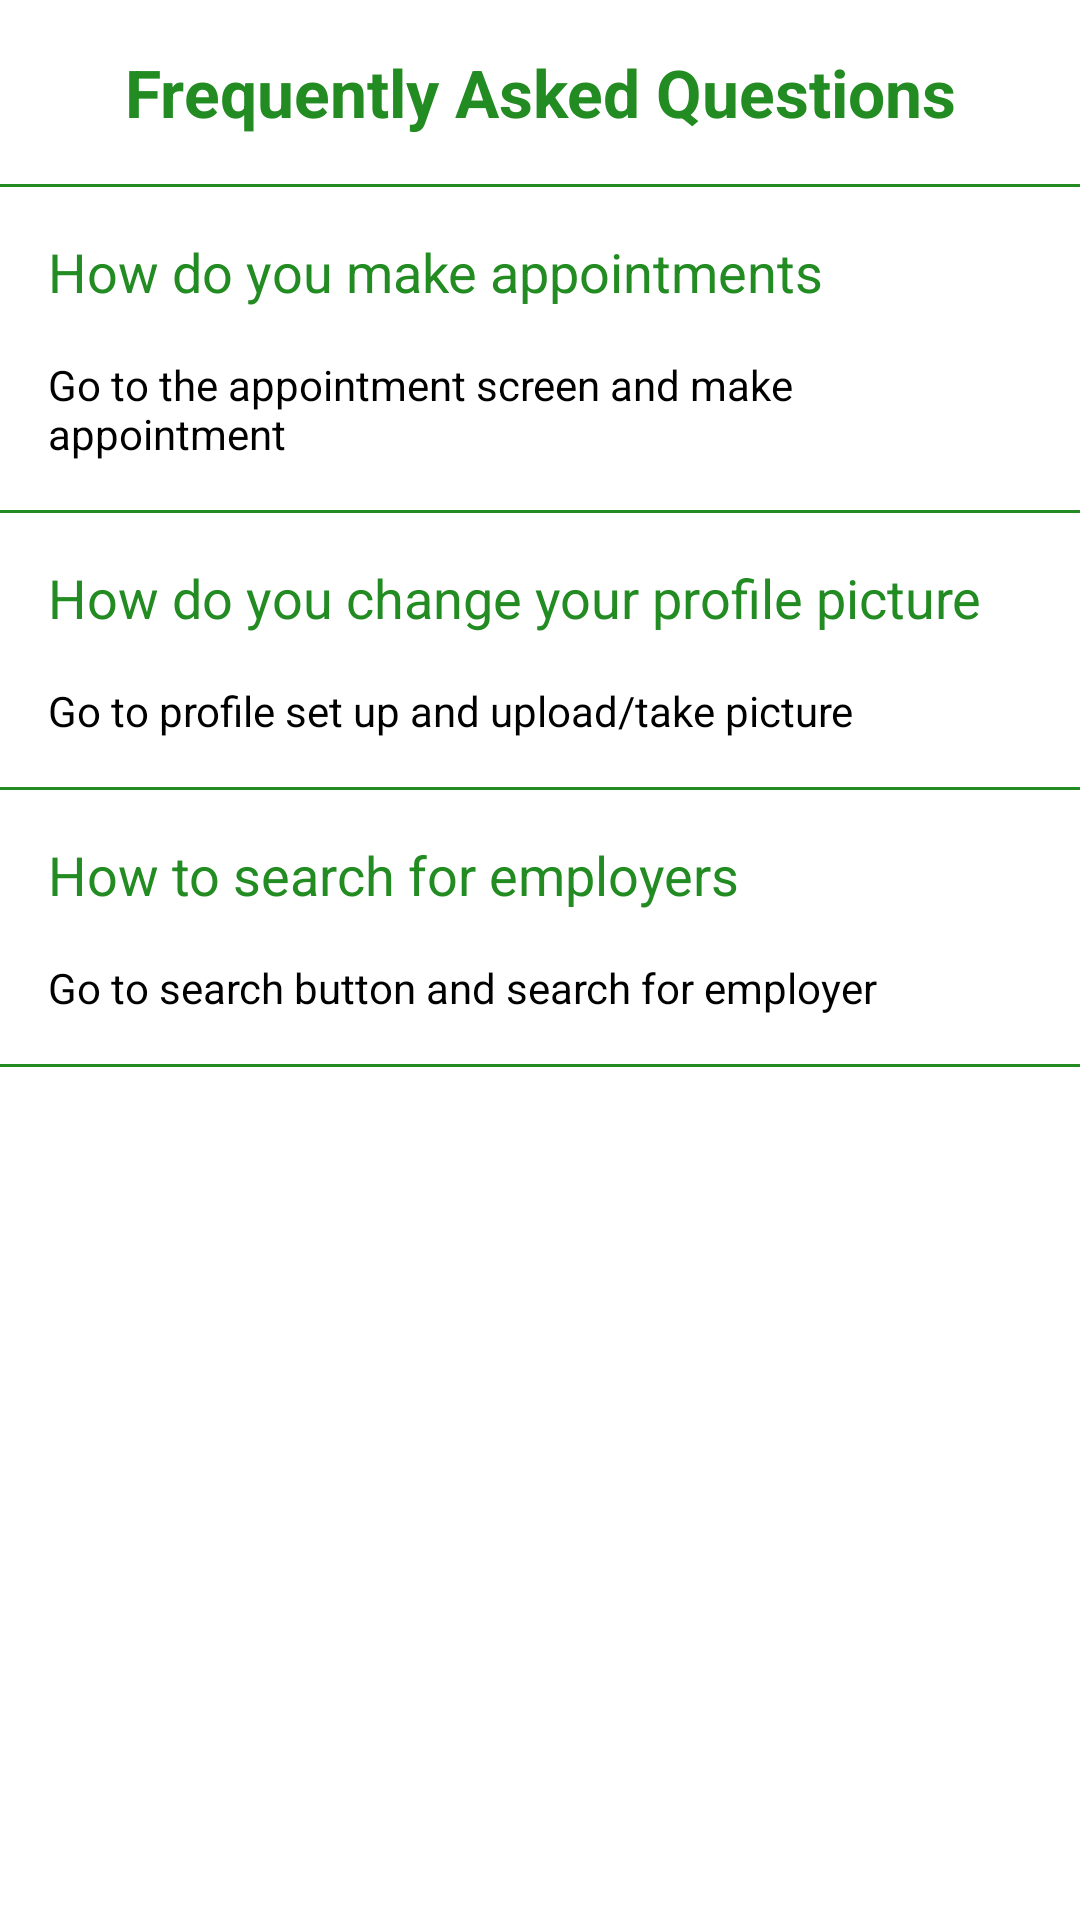

Write the Android layout XML for this screen, with the resource values it uses.
<!-- AndroidManifest.xml: application theme Theme.OneManArmy -->
<!-- res/layout/activity_faq.xml -->
<?xml version="1.0" encoding="utf-8"?>
<LinearLayout
    xmlns:android="http://schemas.android.com/apk/res/android"
    android:layout_width="match_parent"
    android:layout_height="match_parent"
    android:background="#ffffff"
    android:orientation="vertical">

    <TextView
        android:layout_width="match_parent"
        android:layout_height="wrap_content"
        android:text="Frequently Asked Questions"
        android:textAppearance="?android:attr/textAppearanceLarge"
        android:gravity="center"
        android:textStyle="bold"
        android:textColor="#228B22"
        android:padding="16dp" />

    <View
        android:layout_width="match_parent"
        android:layout_height="1dp"
        android:background="#228B22" />

    <TextView
        android:layout_width="match_parent"
        android:layout_height="wrap_content"
        android:text="How do you make appointments"
        android:textAppearance="?android:attr/textAppearanceMedium"
        android:padding="16dp"
        android:textColor="#228B22" />

    <TextView
        android:layout_width="match_parent"
        android:layout_height="wrap_content"
        android:text="Go to the appointment screen and make appointment"
        android:paddingLeft="16dp"
        android:paddingRight="16dp"
        android:paddingBottom="16dp"
        android:textColor="#000000" />

    <View
        android:layout_width="match_parent"
        android:layout_height="1dp"
        android:background="#228B22" />

    <TextView
        android:layout_width="match_parent"
        android:layout_height="wrap_content"
        android:text="How do you change your profile picture"
        android:textAppearance="?android:attr/textAppearanceMedium"
        android:padding="16dp"
        android:textColor="#228B22" />

    <TextView
        android:layout_width="match_parent"
        android:layout_height="wrap_content"
        android:text="Go to profile set up and upload/take picture"
        android:paddingLeft="16dp"
        android:paddingRight="16dp"
        android:paddingBottom="16dp"
        android:textColor="#000000" />

    <View
        android:layout_width="match_parent"
        android:layout_height="1dp"
        android:background="#228B22" />

    <TextView
        android:layout_width="match_parent"
        android:layout_height="wrap_content"
        android:text="How to search for employers"
        android:textAppearance="?android:attr/textAppearanceMedium"
        android:padding="16dp"
        android:textColor="#228B22" />

    <TextView
        android:layout_width="match_parent"
        android:layout_height="wrap_content"
        android:text="Go to search button and search for employer"
        android:paddingLeft="16dp"
        android:paddingRight="16dp"
        android:paddingBottom="16dp"
        android:textColor="#000000" />

    <View
        android:layout_width="match_parent"
        android:layout_height="1dp"
        android:background="#228B22" />

</LinearLayout>
<!-- resources referenced by this layout -->
<resources>
  <style name="Theme.OneManArmy" parent="Base.Theme.OneManArmy" />
  <style name="Base.Theme.OneManArmy" parent="Theme.Material3.DayNight.NoActionBar">
          
          
      </style>
</resources>
